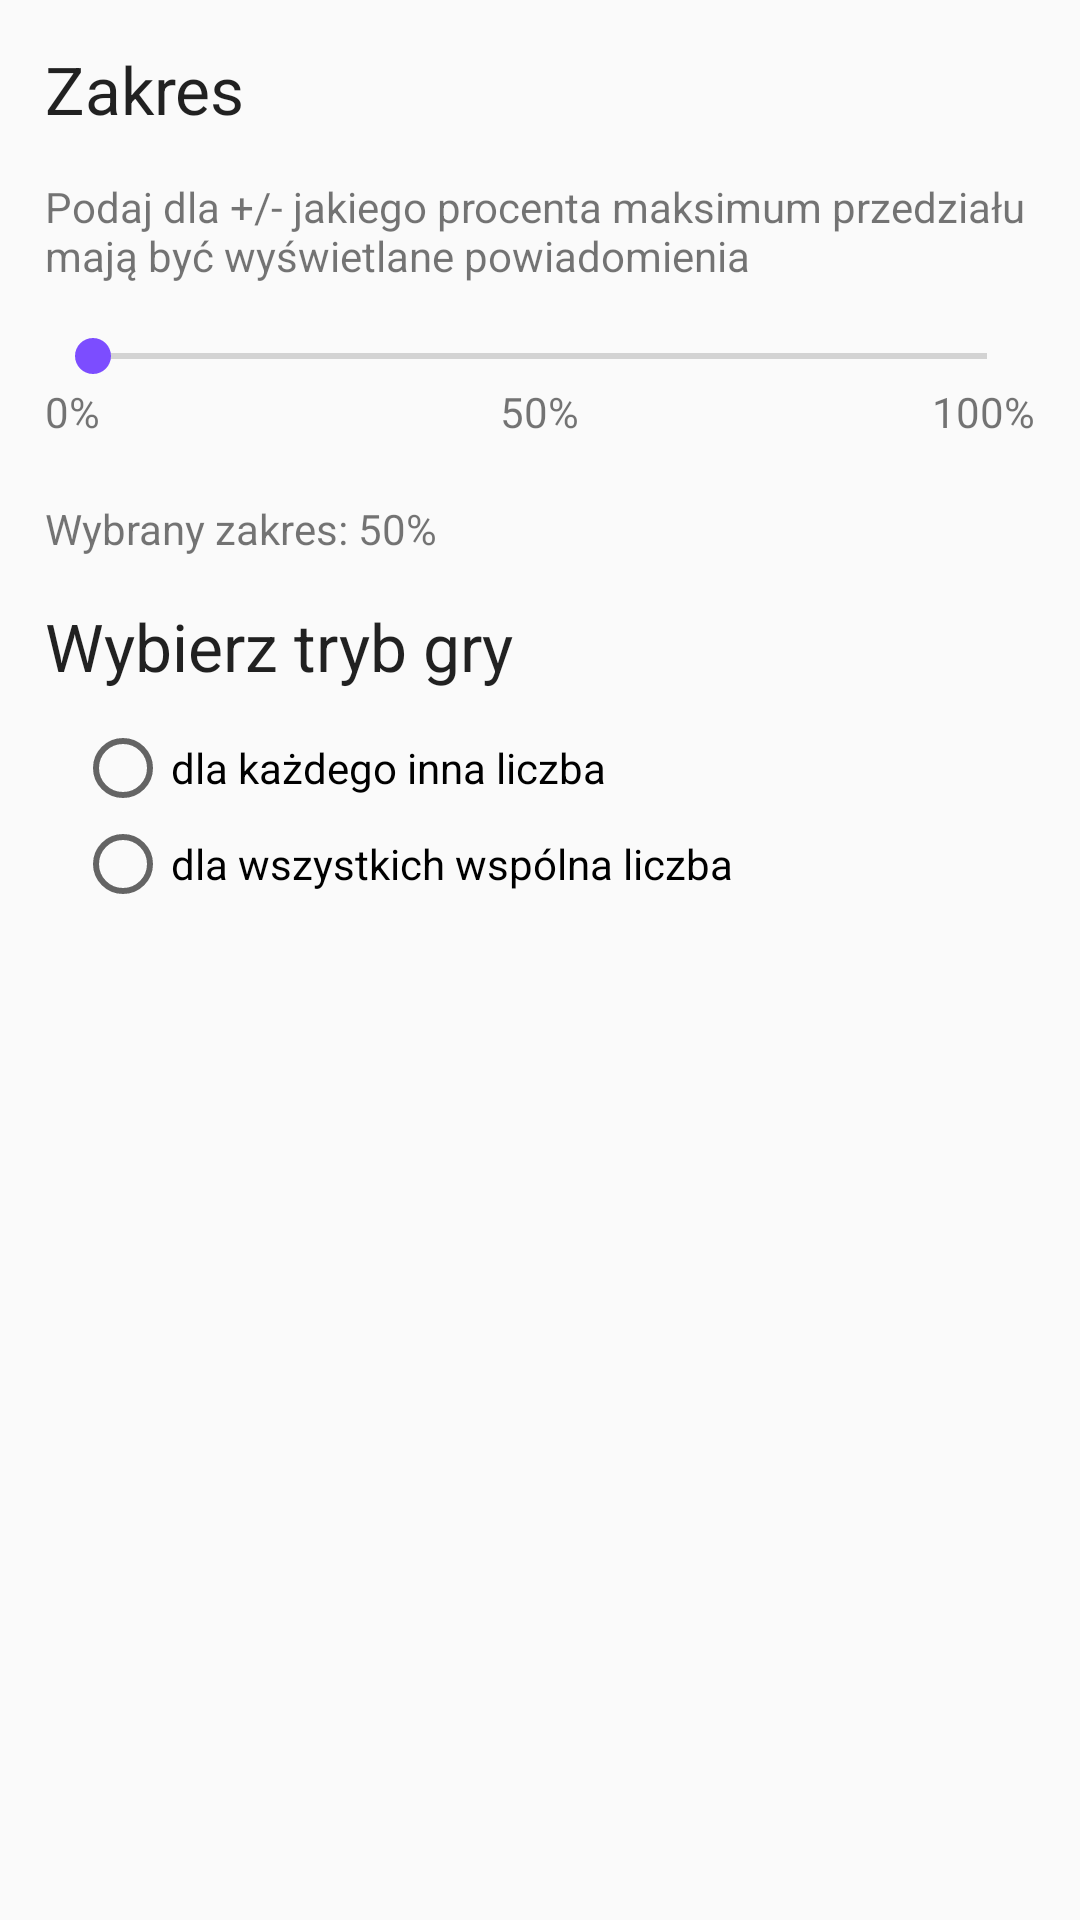

This screen was rendered from an Android layout file. Write that file and the resources it references.
<!-- AndroidManifest.xml: application theme AppTheme -->
<!-- res/layout/activity_options.xml -->
<?xml version="1.0" encoding="utf-8"?>
<RelativeLayout xmlns:android="http://schemas.android.com/apk/res/android"
    android:orientation="vertical"
    android:layout_width="match_parent"
    android:layout_height="match_parent"
    android:padding="@dimen/main_padding">


    <TextView
        android:layout_width="wrap_content"
        android:layout_height="wrap_content"
        android:textAppearance="?android:attr/textAppearanceLarge"
        android:text="@string/range_label"
        android:id="@+id/rangeTextView" />

    <TextView
        android:layout_width="wrap_content"
        android:layout_height="wrap_content"
        android:layout_marginTop="@dimen/options_activity_text_view_top_margin"
        android:layout_below="@+id/rangeTextView"
        android:textAppearance="?android:attr/textAppearanceSmall"
        android:text="@string/range_label_description"
        android:id="@+id/rangeDescriptionTextView" />
    <SeekBar
        android:layout_width="match_parent"
        android:layout_height="wrap_content"
        android:layout_below="@+id/rangeDescriptionTextView"
        android:id="@+id/rangeSeekBar"
        android:layout_marginTop="@dimen/options_activity_seek_bar_top_margin"
        android:max="100" />
    <TextView
        android:layout_width="wrap_content"
        android:layout_height="wrap_content"
        android:layout_below="@+id/rangeSeekBar"
        android:layout_alignParentLeft="true"
        android:textAppearance="?android:attr/textAppearanceSmall"
        android:text="@string/min_range_label"
        android:id="@+id/minRangeTextView" />
    <TextView
        android:layout_width="wrap_content"
        android:layout_height="wrap_content"
        android:layout_below="@+id/rangeSeekBar"
        android:layout_alignParentRight="true"
        android:textAppearance="?android:attr/textAppearanceSmall"
        android:text="@string/max_range_label"
        android:id="@+id/maxRangeTextView" />
    <TextView
        android:layout_width="wrap_content"
        android:layout_height="wrap_content"
        android:layout_below="@+id/rangeSeekBar"
        android:layout_centerHorizontal="true"
        android:textAppearance="?android:attr/textAppearanceSmall"
        android:text="@string/mid_range_label"
        android:id="@+id/midRangeTextView" />
    <TextView
        android:id="@+id/resultTextView"
        android:layout_width="wrap_content"
        android:layout_height="wrap_content"
        android:layout_alignParentLeft="true"
        android:layout_below="@+id/minRangeTextView"
        android:paddingTop="@dimen/options_activity_seek_bar_result_top_padding"
        android:text="@string/result" />

    <TextView
        android:layout_width="wrap_content"
        android:layout_height="wrap_content"
        android:layout_alignParentLeft="true"
        android:layout_below="@+id/resultTextView"
        android:textAppearance="?android:attr/textAppearanceLarge"
        android:text="@string/mode"
        android:id="@+id/modeTextView"
        android:layout_marginTop="@dimen/options_activity_text_view_top_margin"/>

    <RadioGroup
        android:layout_width="wrap_content"
        android:layout_height="wrap_content"
        android:layout_below="@+id/modeTextView"
        android:layout_margin="@dimen/options_activity_radio_group_margin"
        android:orientation="vertical"
        android:id="@+id/radioGroupModes">
        <RadioButton android:id="@+id/radio_individual"
            android:layout_width="wrap_content"
            android:layout_height="wrap_content"
            android:text="@string/individual"/>
        <RadioButton android:id="@+id/radio_common"
            android:layout_width="wrap_content"
            android:layout_height="wrap_content"
            android:text="@string/common" />

    </RadioGroup>


</RelativeLayout>
<!-- resources referenced by this layout -->
<resources>
  <dimen name="main_padding">15dp</dimen>
  <dimen name="options_activity_radio_group_margin">10dp</dimen>
  <dimen name="options_activity_seek_bar_result_top_padding">20dp</dimen>
  <dimen name="options_activity_seek_bar_top_margin">15dp</dimen>
  <dimen name="options_activity_text_view_top_margin">15dp</dimen>
  <string name="common">dla wszystkich wspólna liczba</string>
  <string name="individual">dla każdego inna liczba</string>
  <string name="max_range_label">100%</string>
  <string name="mid_range_label">50%</string>
  <string name="min_range_label">0%</string>
  <string name="mode">Wybierz tryb gry</string>
  <string name="range_label">Zakres</string>
  <string name="range_label_description">Podaj dla +/- jakiego procenta maksimum przedziału mają być wyświetlane powiadomienia</string>
  <string name="result">Wybrany zakres: 50% </string>
  <style name="AppTheme" parent="Theme.AppCompat.Light.DarkActionBar">
          
          <item name="colorPrimary">@color/colorPrimary</item>
          <item name="colorPrimaryDark">@color/colorPrimaryDark</item>
          <item name="colorAccent">@color/colorAccent</item>
      </style>
  <color name="colorPrimary">#9C27B0</color>
  <color name="colorPrimaryDark">#7B1FA2</color>
  <color name="colorAccent">#7C4DFF</color>
</resources>
